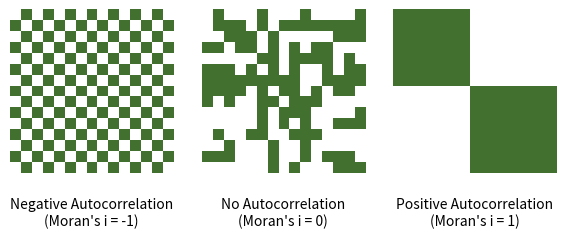

Recreate this plot in Python.
import matplotlib.pyplot as plt
import numpy as np
from matplotlib.colors import ListedColormap

# Functions to create figure
def create_pattern_matrix(pattern_type, size):
    """Generate NxN matrices for different spatial patterns."""
    if pattern_type == "negative":
        return np.indices((size, size)).sum(axis=0) % 2
    elif pattern_type == "random":
        np.random.seed(42)
        return np.random.randint(0, 2, (size, size))
    elif pattern_type == "positive":
        mat = np.zeros((size, size), dtype=int)
        half = size // 2
        mat[:half, :half] = 1
        mat[half:, half:] = 1
        return mat
    else:
        raise ValueError("Invalid pattern type")

def plot_moran_patterns(size=15):
    # Define custom colors: [0] = white, [1] = light forest green
    custom_colors = ListedColormap(['white', '#42712f'])  # #228B22 is forest green

    fig, axes = plt.subplots(1, 3, figsize=(3 * 2, 3))
    patterns = ['negative', 'random', 'positive']
    labels = ["Negative Autocorrelation\n(Moran's i = -1)",
              "No Autocorrelation\n(Moran's i = 0)",
              "Positive Autocorrelation\n(Moran's i = 1)"]

    for ax, pattern, label in zip(axes, patterns, labels):
        data = create_pattern_matrix(pattern, size)
        ax.imshow(data, cmap=custom_colors, interpolation='nearest')
        ax.axis('off')
        ax.text(0.5, -0.15, label, fontsize=10, ha='center', va='top', transform=ax.transAxes)

    plt.tight_layout()
    plt.show()

# Usage
plot_moran_patterns()
